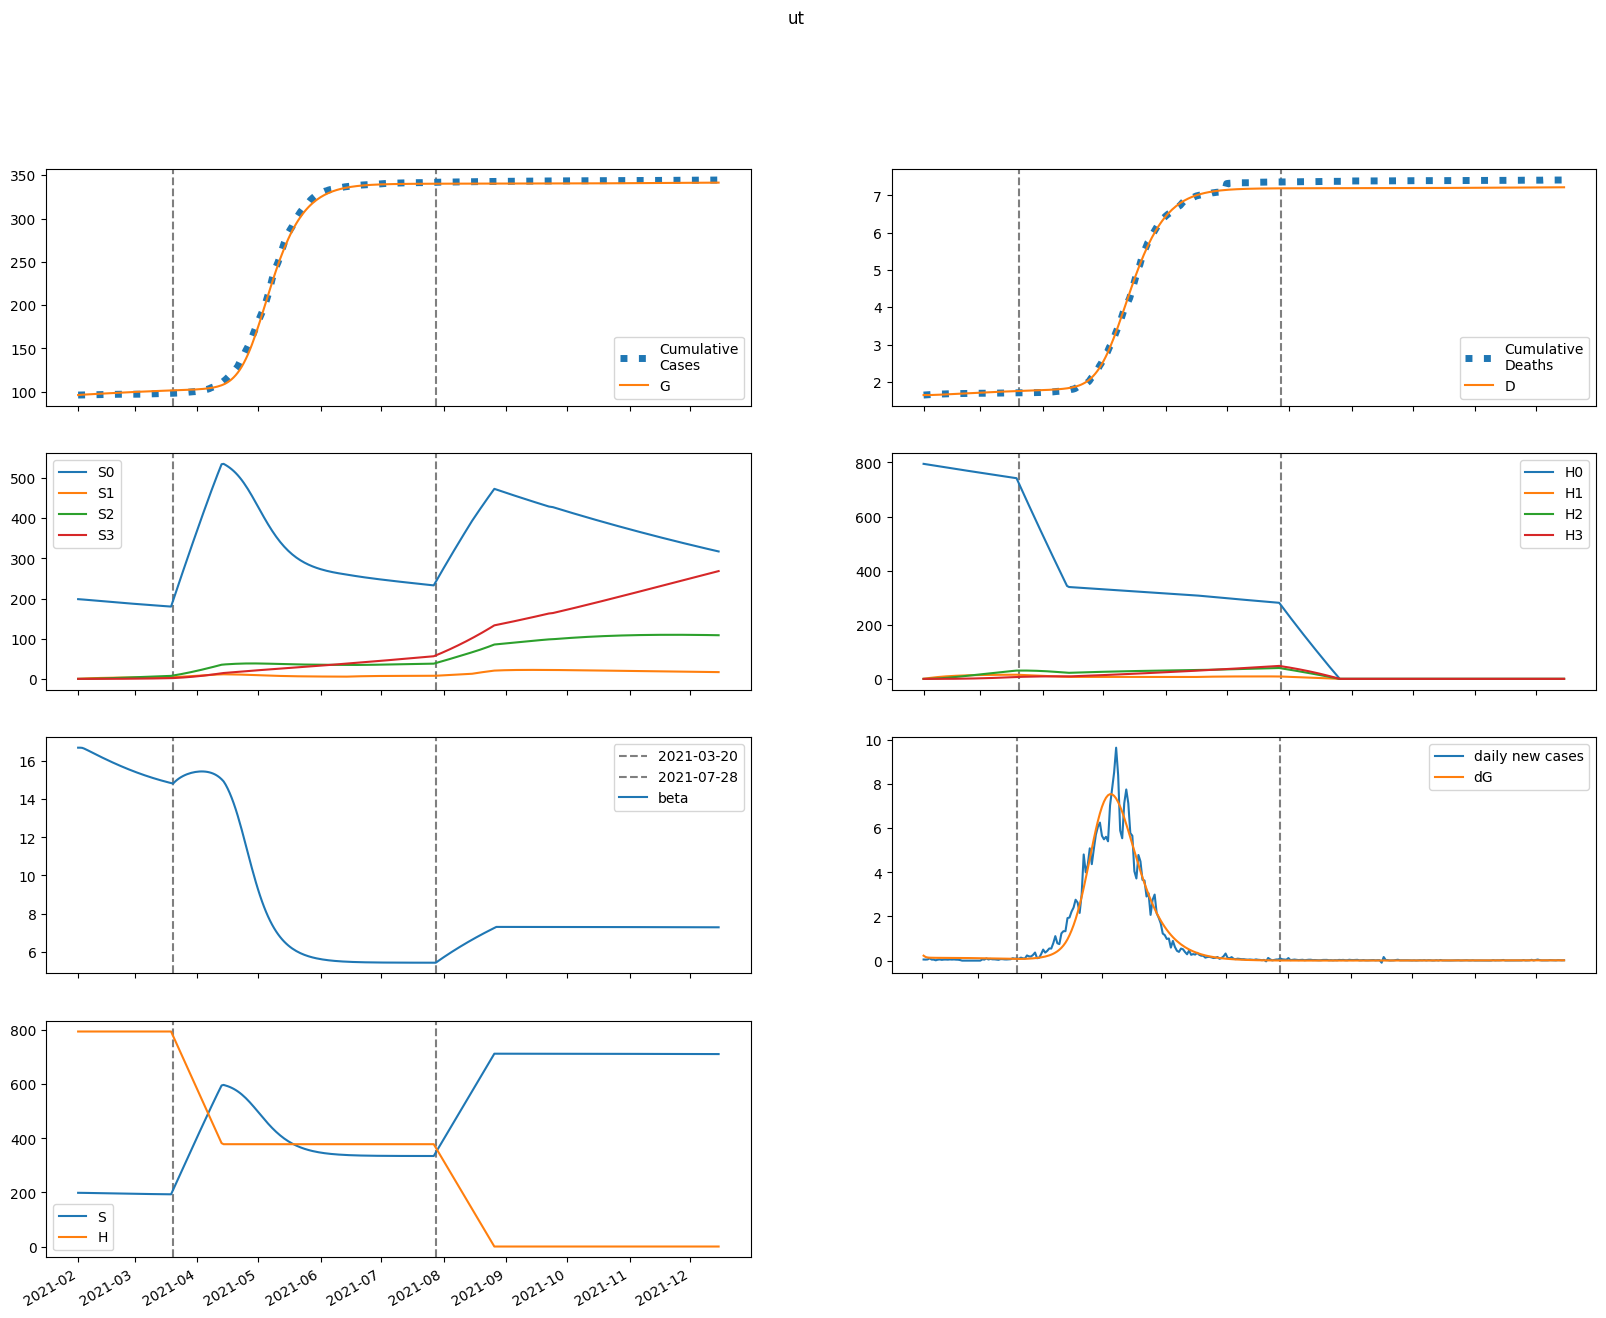

Data behind this chart, as committed beside it:
series, 2021-02-01, 2021-02-02, 2021-02-03, 2021-02-04, 2021-02-05, 2021-02-06, 2021-02-07, 2021-02-08, 2021-02-09, 2021-02-10, 2021-02-11, 2021-02-12, 2021-02-13, 2021-02-14, 2021-02-15, 2021-02-16, 2021-02-17, 2021-02-18, 2021-02-19, 2021-02-20, 2021-02-21, 2021-02-22, 2021-02-23
S, 198523, 198499, 198398, 198268, 198129, 197985, 197841, 197696, 197552, 197407, 197264, 197120, 196978, 196836, 196695, 196555, 196416, 196278, 196141, 196005, 195871, 195738, 195606
E, 863.7, 628.8, 541.4, 508.5, 495.6, 490.3, 487.7, 486.1, 484.9, 483.6, 482.3, 480.9, 479.2, 477.3, 475.1, 472.7, 470, 467.1, 463.9, 460.4, 456.7, 452.7, 448.5
I, 63.86, 266.4, 336.8, 359.9, 366.3, 367.1, 366.2, 365, 363.8, 362.7, 361.6, 360.6, 359.6, 358.5, 357.2, 355.9, 354.4, 352.7, 350.8, 348.8, 346.5, 344.1, 341.5
A, 9.726, 42.03, 58.55, 68.31, 74.81, 79.5, 83.03, 85.76, 87.88, 89.53, 90.8, 91.77, 92.48, 92.98, 93.31, 93.48, 93.53, 93.46, 93.29, 93.02, 92.67, 92.24, 91.74
IH, 0.0, 10.99, 54.32, 99.95, 139.2, 170.7, 195.2, 213.9, 228.3, 239.1, 247.3, 253.5, 258.1, 261.5, 263.9, 265.6, 266.6, 267.2, 267.3, 267.1, 266.6, 265.8, 264.8
IN, 11.37, 22.63, 69.83, 129.1, 191.9, 255.2, 318, 380, 441.2, 501.5, 561.1, 619.9, 677.9, 735.1, 791.6, 847.3, 902.2, 956.2, 1009, 1062, 1113, 1164, 1214
D, 1644, 1644, 1644, 1645, 1646, 1647, 1649, 1651, 1653, 1656, 1658, 1661, 1663, 1666, 1669, 1672, 1674, 1677, 1680, 1683, 1686, 1688, 1691
R, 0.0, 2.059, 13.06, 37.21, 73.76, 120.7, 176, 238, 305.2, 376.5, 451.1, 528.3, 607.6, 688.7, 771.1, 854.7, 939.2, 1025, 1111, 1197, 1284, 1371, 1459
G, 96129, 96354, 96518, 96659, 96791, 96920, 97048, 97175, 97301, 97427, 97553, 97679, 97804, 97929, 98053, 98177, 98300, 98422, 98544, 98664, 98784, 98903, 99021
H, 794654, 794654, 794654, 794654, 794654, 794654, 794654, 794654, 794654, 794654, 794654, 794654, 794654, 794654, 794654, 794654, 794654, 794654, 794654, 794654, 794654, 794654, 794654
S0, 198523, 198201, 197803, 197378, 196943, 196505, 196067, 195629, 195193, 194758, 194323, 193891, 193459, 193030, 192601, 192175, 191750, 191327, 190906, 190487, 190069, 189654, 189241
E0, 863.7, 628.8, 541.3, 508, 494.7, 488.8, 485.7, 483.5, 481.7, 480, 478.1, 476.2, 474, 471.6, 469, 466.2, 463.1, 459.8, 456.2, 452.4, 448.4, 444.2, 439.7
I0, 63.86, 266.4, 336.8, 359.8, 366.1, 366.8, 365.6, 364.1, 362.5, 361, 359.6, 358.2, 356.8, 355.3, 353.7, 352, 350.1, 348.1, 346, 343.6, 341.1, 338.5, 335.6
A0, 9.726, 42.03, 58.55, 68.3, 74.78, 79.44, 82.93, 85.6, 87.65, 89.22, 90.41, 91.29, 91.91, 92.32, 92.55, 92.64, 92.6, 92.44, 92.18, 91.83, 91.41, 90.9, 90.33
IH0, 0.0, 10.99, 54.32, 99.95, 139.2, 170.6, 195.1, 213.8, 228, 238.7, 246.7, 252.7, 257.1, 260.2, 262.4, 263.8, 264.6, 264.9, 264.8, 264.3, 263.5, 262.5, 261.3
IN0, 11.37, 22.63, 69.83, 129.1, 191.9, 255.1, 317.9, 379.8, 440.8, 501, 560.2, 618.7, 676.2, 733, 788.9, 844, 898.2, 951.6, 1004, 1056, 1106, 1156, 1205
D0, 1644, 1644, 1644, 1645, 1646, 1647, 1649, 1651, 1653, 1656, 1658, 1661, 1663, 1666, 1669, 1672, 1674, 1677, 1680, 1683, 1685, 1688, 1691
R0, 0.0, 2.059, 13.06, 37.21, 73.75, 120.7, 176, 237.9, 305, 376.2, 450.7, 527.6, 606.7, 687.4, 769.4, 852.5, 936.4, 1021, 1106, 1192, 1278, 1364, 1451
G0, 96129, 96354, 96518, 96658, 96791, 96920, 97047, 97173, 97299, 97425, 97549, 97674, 97798, 97921, 98044, 98166, 98288, 98408, 98528, 98647, 98764, 98881, 98997
H0, 794654, 793462, 792272, 791083, 789897, 788712, 787529, 786347, 785168, 783990, 782814, 781640, 780467, 779297, 778128, 776961, 775795, 774632, 773470, 772309, 771151, 769994, 768839
S1, 0.0, 297.7, 573.5, 828.7, 1065, 1283, 1485, 1672, 1845, 2004, 2152, 2288, 2413, 2529, 2636, 2735, 2826, 2910, 2987, 3058, 3123, 3183, 3238
E1, 0.0, 0.0, 0.1519, 0.4806, 0.9204, 1.415, 1.928, 2.437, 2.93, 3.4, 3.843, 4.257, 4.639, 4.992, 5.314, 5.607, 5.872, 6.109, 6.32, 6.506, 6.668, 6.808, 6.927
I1, 0.0, 0.0, 0.0, 0.03955, 0.1508, 0.3377, 0.5878, 0.8839, 1.209, 1.549, 1.892, 2.23, 2.558, 2.87, 3.165, 3.441, 3.696, 3.931, 4.145, 4.34, 4.514, 4.67, 4.808
A1, 0.0, 0.0, 0.0, 0.006024, 0.02388, 0.0556, 0.1006, 0.1569, 0.2221, 0.2939, 0.3699, 0.4483, 0.5274, 0.6059, 0.6826, 0.7568, 0.8278, 0.895, 0.9582, 1.017, 1.072, 1.122, 1.167
IH1, 0.0, 0.0, 0.0, 0.0, 0.006804, 0.03121, 0.08222, 0.1647, 0.2794, 0.4241, 0.5944, 0.7852, 0.9909, 1.206, 1.427, 1.648, 1.867, 2.08, 2.285, 2.48, 2.665, 2.838, 2.998
IN1, 0.0, 0.0, 0.0, 0.0, 0.007042, 0.03383, 0.09361, 0.1973, 0.3527, 0.5644, 0.8345, 1.163, 1.548, 1.988, 2.479, 3.018, 3.601, 4.223, 4.88, 5.57, 6.286, 7.027, 7.789
D1, 0.0, 0.0, 0.0, 0.0, 0.0, 7.126365208070477e-05, 0.0003982, 0.001259, 0.002985, 0.005911, 0.01035, 0.01658, 0.0248, 0.03518, 0.04782, 0.06276, 0.08002, 0.09957, 0.1214, 0.1453, 0.1713, 0.1992, 0.2289
R1, 0.0, 0.0, 0.0, 0.0, 0.001205, 0.00752, 0.02572, 0.06454, 0.1335, 0.2418, 0.3979, 0.6086, 0.8796, 1.215, 1.616, 2.086, 2.624, 3.228, 3.899, 4.633, 5.428, 6.281, 7.189
G1, 0.0, 0.0, 0.0, 0.03955, 0.1647, 0.4043, 0.7727, 1.275, 1.909, 2.672, 3.557, 4.558, 5.666, 6.874, 8.173, 9.557, 11.02, 12.55, 14.14, 15.78, 17.48, 19.21, 20.98
H1, 0.0, 1192, 2297, 3321, 4271, 5151, 5966, 6721, 7420, 8068, 8668, 9223, 9737, 10212, 10651, 11058, 11433, 11780, 12101, 12397, 12670, 12921, 13153
S2, 0.0, 0.0, 21.26, 61.94, 120.3, 194.9, 284.1, 386.7, 501.3, 626.9, 762.3, 906.6, 1059, 1218, 1384, 1555, 1732, 1912, 2097, 2285, 2475, 2668, 2863
E2, 0.0, 0.0, 0.0, 0.004856, 0.01868, 0.04355, 0.0803, 0.129, 0.1894, 0.2609, 0.3428, 0.4342, 0.5342, 0.6418, 0.756, 0.876, 1.001, 1.129, 1.26, 1.394, 1.529, 1.664, 1.799
I2, 0.0, 0.0, 0.0, 0.0, 0.001264, 0.005684, 0.01503, 0.03068, 0.05353, 0.0841, 0.1226, 0.1689, 0.2228, 0.2839, 0.3516, 0.4253, 0.5045, 0.5884, 0.6764, 0.7678, 0.8619, 0.9582, 1.056
A2, 0.0, 0.0, 0.0, 0.0, 0.0001925, 0.0008945, 0.002442, 0.005138, 0.009226, 0.01489, 0.02226, 0.0314, 0.04233, 0.05505, 0.06948, 0.08556, 0.1032, 0.1222, 0.1425, 0.164, 0.1865, 0.2098, 0.2338
IH2, 0.0, 0.0, 0.0, 0.0, 0.0, 0.0002175, 0.001146, 0.003472, 0.007962, 0.01537, 0.02635, 0.04147, 0.06113, 0.08562, 0.1151, 0.1495, 0.1888, 0.2328, 0.2813, 0.3339, 0.3903, 0.4502, 0.513
IN2, 0.0, 0.0, 0.0, 0.0, 0.0, 0.0002251, 0.001235, 0.003899, 0.009321, 0.01876, 0.03354, 0.05504, 0.08456, 0.1234, 0.1727, 0.2336, 0.307, 0.3937, 0.4945, 0.61, 0.7406, 0.8867, 1.048
D2, 0.0, 0.0, 0.0, 0.0, 0.0, 0.0, 2.2776156140809917e-06, 1.4279629279289122e-05, 5.064650194572509e-05, 0.000134, 0.000295, 0.000571, 0.001005, 0.001646, 0.002542, 0.003747, 0.005313, 0.00729, 0.009729, 0.01267, 0.01617, 0.02026, 0.02498
R2, 0.0, 0.0, 0.0, 0.0, 0.0, 3.850466062069309e-05, 0.0002666, 0.001015, 0.002832, 0.00649, 0.01298, 0.02346, 0.03925, 0.06177, 0.09251, 0.133, 0.1847, 0.2492, 0.3279, 0.4221, 0.5332, 0.6622, 0.8103
G2, 0.0, 0.0, 0.0, 0.0, 0.001264, 0.006126, 0.01746, 0.03837, 0.07196, 0.1213, 0.1892, 0.2785, 0.3915, 0.5306, 0.6976, 0.8945, 1.123, 1.383, 1.677, 2.005, 2.368, 2.766, 3.199
H2, 0.0, 0.0, 85.14, 248.2, 482.5, 781.8, 1140, 1553, 2015, 2521, 3067, 3649, 4265, 4909, 5580, 6275, 6990, 7723, 8473, 9236, 10012, 10798, 11592
S3, 0.0, 0.0, 0.0, 0.253, 0.9901, 2.422, 4.741, 8.122, 12.72, 18.69, 26.14, 35.21, 46, 58.6, 73.09, 89.55, 108, 128.6, 151.4, 176.3, 203.5, 232.9, 264.6
E3, 0.0, 0.0, 0.0, 0.0, 3.565868349651741e-05, 0.0001683, 0.0004716, 0.001024, 0.001907, 0.003196, 0.004965, 0.007282, 0.01021, 0.01379, 0.01809, 0.02312, 0.02893, 0.03554, 0.04295, 0.05117, 0.0602, 0.07003, 0.08065
I3, 0.0, 0.0, 0.0, 0.0, 0.0, 9.283757402521244e-06, 4.9840322354221574e-05, 0.0001552, 0.0003676, 0.0007353, 0.00131, 0.002144, 0.003289, 0.004795, 0.006708, 0.009069, 0.01191, 0.01528, 0.01918, 0.02365, 0.02869, 0.03432, 0.04054
A3, 0.0, 0.0, 0.0, 0.0, 0.0, 1.4138476464339788e-06, 7.802470172414705e-06, 2.493912932259379e-05, 6.057033015397602e-05, 0.0001241, 0.000226, 0.0003776, 0.0005908, 0.0008774, 0.001249, 0.001716, 0.00229, 0.002979, 0.003792, 0.004737, 0.005818, 0.007041, 0.00841
IH3, 0.0, 0.0, 0.0, 0.0, 0.0, 0.0, 1.5969431239640774e-06, 9.808453787119274e-06, 3.42771232227234e-05, 8.973887275562085e-05, 0.0001959, 0.0003768, 0.0006603, 0.001077, 0.001658, 0.002436, 0.003444, 0.004713, 0.006273, 0.008152, 0.01037, 0.01296, 0.01593
IN3, 0.0, 0.0, 0.0, 0.0, 0.0, 0.0, 1.6528988836892686e-06, 1.0510041363220716e-05, 3.803076353495961e-05, 0.0001031, 0.000233, 0.0004639, 0.0008409, 0.001418, 0.002258, 0.003429, 0.00501, 0.007081, 0.00973, 0.01305, 0.01713, 0.02206, 0.02795
D3, 0.0, 0.0, 0.0, 0.0, 0.0, 0.0, 0.0, 1.6726294550011426e-08, 1.194595006746539e-07, 4.784762062459446e-07, 1.4183962295530956e-06, 3.470148493039974e-06, 7.417124289548353e-06, 1.4332747853141792e-05, 2.5608031299757283e-05, 4.296869194977882e-05, 6.848212768757804e-05, 0.0001046, 0.0001539, 0.0002196, 0.000305, 0.0004137, 0.0005494
R3, 0.0, 0.0, 0.0, 0.0, 0.0, 0.0, 2.8276952928679574e-07, 2.2048257299129123e-06, 9.416952074645419e-06, 2.9317190456308586e-05, 7.454767189500088e-05, 0.0001644, 0.000326, 0.0005952, 0.001017, 0.001648, 0.002552, 0.003804, 0.005489, 0.0077, 0.01054, 0.01412, 0.01854
G3, 0.0, 0.0, 0.0, 0.0, 0.0, 9.283757402521244e-06, 5.309016436187492e-05, 0.0001759, 0.0004426, 0.000939, 0.001771, 0.003064, 0.004959, 0.007617, 0.01121, 0.01592, 0.02194, 0.02947, 0.03872, 0.0499, 0.06323, 0.0789, 0.09713
H3, 0.0, 0.0, 0.0, 1.014, 3.968, 9.712, 19.02, 32.6, 51.08, 75.06, 105.1, 141.6, 185, 235.8, 294.2, 360.7, 435.4, 518.6, 610.5, 711.4, 821.4, 940.6, 1069
beta, 16.7, 16.7, 16.69, 16.65, 16.6, 16.55, 16.49, 16.44, 16.39, 16.33, 16.28, 16.23, 16.18, 16.13, 16.08, 16.03, 15.98, 15.93, 15.88, 15.83, 15.79, 15.74, 15.69
